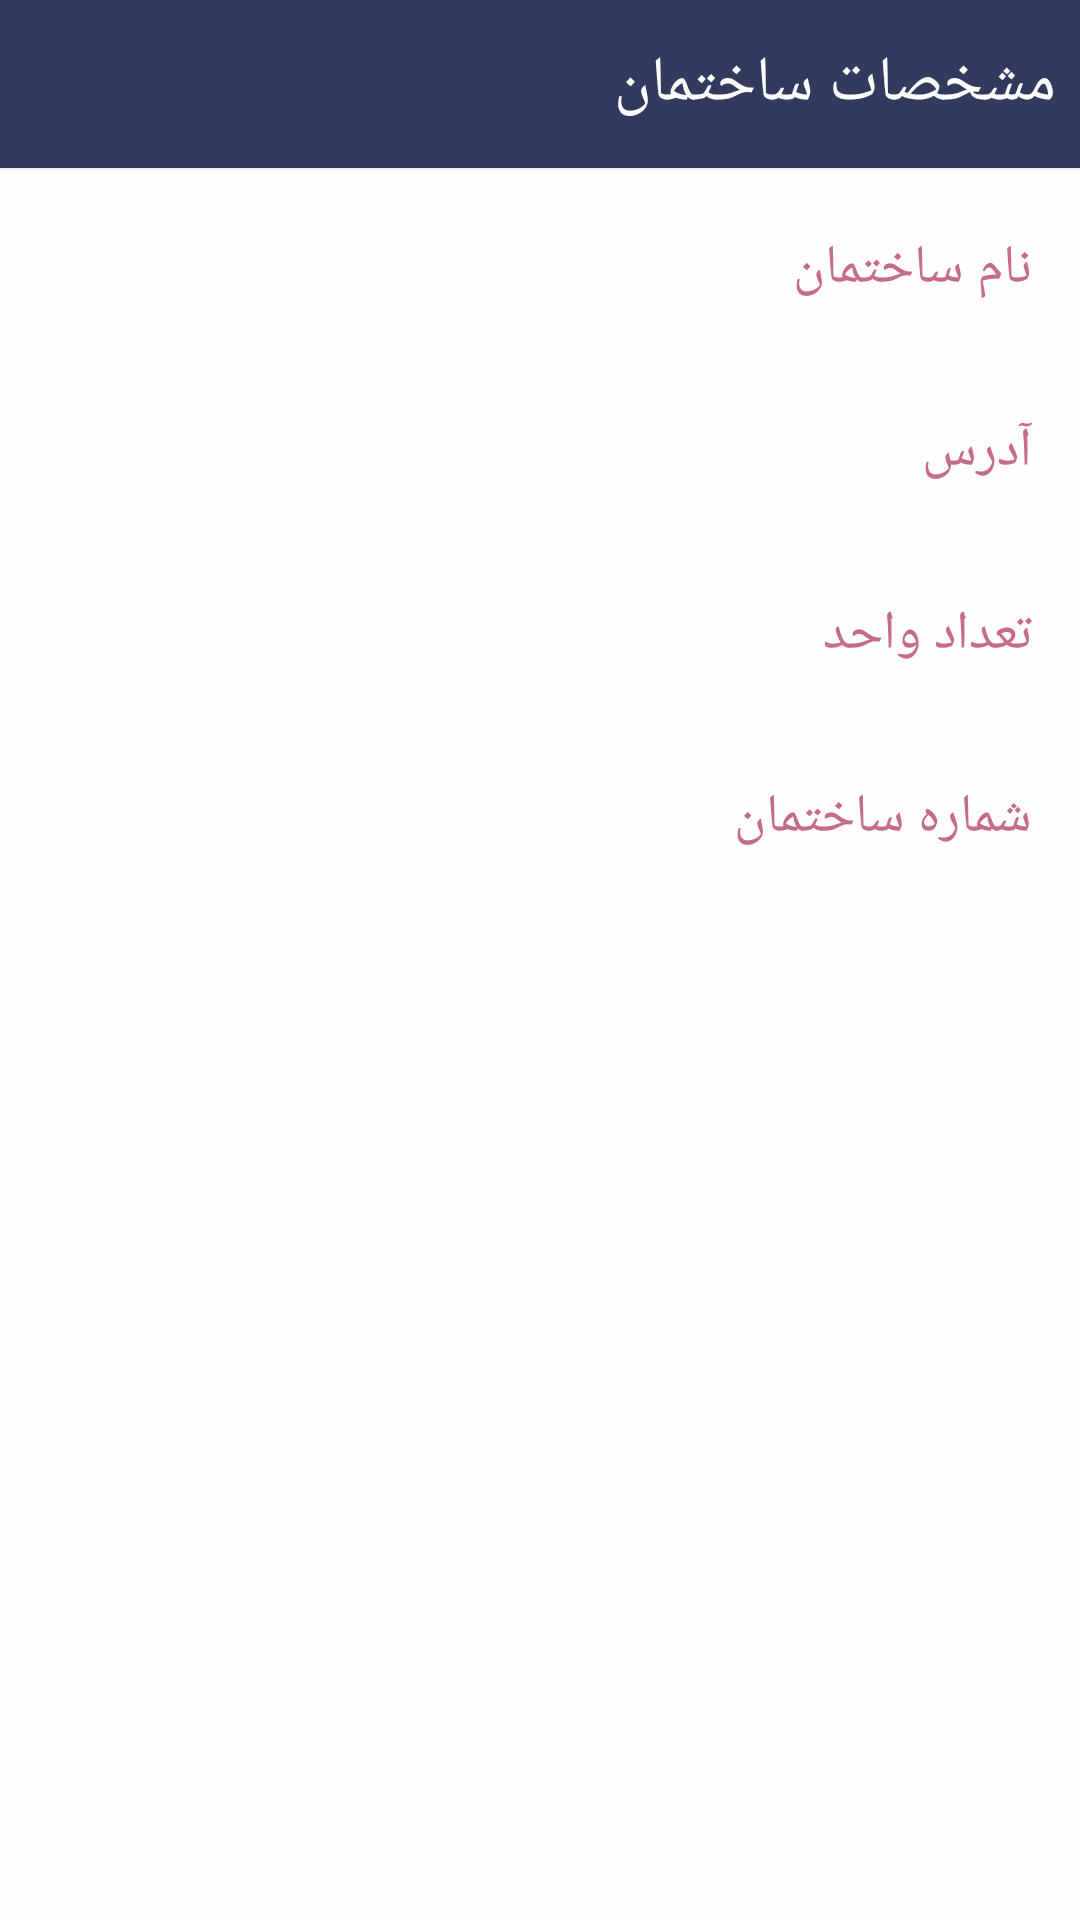

Android layout source for this screen:
<!-- AndroidManifest.xml: application theme AppTheme -->
<!-- res/layout/fragment_building_info.xml -->
<?xml version="1.0" encoding="utf-8"?>
<RelativeLayout
    xmlns:android="http://schemas.android.com/apk/res/android"
    android:layout_width="match_parent"
    android:layout_height="match_parent"
    android:background="@color/background">

    <com.google.android.material.card.MaterialCardView
        android:id="@+id/action_bar_building_info"
        style="@style/cardveiw_actionBar">

        <TextView
            style="@style/actionBar_title"
            android:text="@string/page_title_building_info"/>

    </com.google.android.material.card.MaterialCardView>

    <LinearLayout
        android:id="@+id/ll_building_info_container"
        android:layout_width="match_parent"
        android:layout_height="match_parent"
        android:orientation="vertical"
        android:layout_below="@id/action_bar_building_info"
        android:layout_marginTop="@dimen/medium_margin"
        android:padding="@dimen/medium_padding">

        <TextView
            android:layout_width="match_parent"
            android:layout_height="wrap_content"
            android:text="@string/building_name"
            style="@style/section_divider"
            android:layout_marginTop="@dimen/small_margin"
            />
        <TextView
            android:id="@+id/tv_building_info_name"
            android:layout_width="match_parent"
            android:layout_height="wrap_content"
            android:textSize="@dimen/text_size_medium"
            android:textColor="@color/secondaryTextColor"
            android:layout_marginRight="@dimen/big_margin"
            android:layout_marginLeft="@dimen/big_margin"
            android:layout_marginTop="@dimen/small_margin"
            />


        <TextView
            android:layout_width="match_parent"
            android:layout_height="wrap_content"
            android:text="@string/address"
            style="@style/section_divider"
            android:layout_marginTop="@dimen/big_margin"
            />
        <TextView
            android:id="@+id/tv_building_info_address"
            android:layout_width="match_parent"
            android:layout_height="wrap_content"
            android:textSize="@dimen/text_size_medium"
            android:textColor="@color/secondaryTextColor"
            android:layout_marginRight="@dimen/big_margin"
            android:layout_marginLeft="@dimen/big_margin"
            android:layout_marginTop="@dimen/small_margin"
            />


        <TextView
            android:layout_width="match_parent"
            android:layout_height="wrap_content"
            android:text="@string/unit_count"
            style="@style/section_divider"
            android:layout_marginTop="@dimen/big_margin"
            />
        <TextView
            android:id="@+id/tv_building_info_unitCount"
            android:layout_width="match_parent"
            android:layout_height="wrap_content"
            android:textSize="@dimen/text_size_medium"
            android:textColor="@color/secondaryTextColor"
            android:layout_marginRight="@dimen/big_margin"
            android:layout_marginLeft="@dimen/big_margin"
            android:layout_marginTop="@dimen/small_margin"
            android:gravity="end"
            />

        <TextView
            android:layout_width="match_parent"
            android:layout_height="wrap_content"
            android:text="@string/building_id"
            style="@style/section_divider"
            android:layout_marginTop="@dimen/big_margin"
            />
        <TextView
            android:id="@+id/tv_building_info_buildingId"
            android:layout_width="match_parent"
            android:layout_height="wrap_content"
            android:textSize="@dimen/text_size_medium"
            android:textColor="@color/secondaryTextColor"
            android:layout_marginRight="@dimen/big_margin"
            android:layout_marginLeft="@dimen/big_margin"
            android:layout_marginTop="@dimen/small_margin"
            android:gravity="end"
            />

    </LinearLayout>

    <ImageView
        android:id="@+id/iv_building_info_refresh"
        android:layout_width="@dimen/refresh_btn_dimen"
        android:layout_height="@dimen/refresh_btn_dimen"
        android:src="@drawable/ic_refresh"
        android:layout_centerInParent="true"
        android:visibility="gone"
        />

    <ProgressBar
        android:id="@+id/pb_building_info_progressBar"
        android:layout_width="@dimen/refresh_btn_dimen"
        android:layout_height="@dimen/refresh_btn_dimen"
        android:layout_centerInParent="true"
        android:visibility="gone"
        />

</RelativeLayout>
<!-- resources referenced by this layout -->
<resources>
  <color name="background">#FEFEFE</color>
  <color name="secondaryTextColor">#474545</color>
  <dimen name="big_margin">11dp</dimen>
  <dimen name="medium_margin">8dp</dimen>
  <dimen name="medium_padding">8dp</dimen>
  <dimen name="refresh_btn_dimen">50dp</dimen>
  <dimen name="small_margin">5dp</dimen>
  <dimen name="text_size_medium">15sp</dimen>
  <!-- drawable ic_refresh (drawable) -->
  <vector android:height="24dp" android:tint="#3F3F3F"
      android:viewportHeight="24" android:viewportWidth="24"
      android:width="24dp" xmlns:android="http://schemas.android.com/apk/res/android">
      <path android:fillColor="@android:color/white" android:pathData="M17.65,6.35C16.2,4.9 14.21,4 12,4c-4.42,0 -7.99,3.58 -7.99,8s3.57,8 7.99,8c3.73,0 6.84,-2.55 7.73,-6h-2.08c-0.82,2.33 -3.04,4 -5.65,4 -3.31,0 -6,-2.69 -6,-6s2.69,-6 6,-6c1.66,0 3.14,0.69 4.22,1.78L13,11h7V4l-2.35,2.35z"/>
  </vector>
  <string name="address">آدرس</string>
  <string name="building_id">شماره ساختمان</string>
  <string name="building_name">نام ساختمان</string>
  <string name="page_title_building_info">مشخصات ساختمان</string>
  <string name="unit_count">تعداد واحد</string>
  <style name="actionBar_title" parent="Widget.AppCompat.TextView">
          <item name="android:layout_width">match_parent</item>
          <item name="android:layout_height">wrap_content</item>
          <item name="android:textSize">@dimen/text_size_very_big</item>
          <item name="android:textColor">@color/actionBar_text_color</item>
          <item name="android:layoutDirection">rtl</item>
          <item name="android:layout_gravity">center_vertical</item>
          <item name="android:layout_marginRight">@dimen/medium_margin</item>
      </style>
  <style name="cardveiw_actionBar" parent="Widget.MaterialComponents.CardView">
          <item name="android:layout_width">match_parent</item>
          <item name="android:layout_height">@dimen/height_action_bar</item>
          <item name="cardBackgroundColor">@color/colorPrimary</item>
          <item name="cardCornerRadius">@dimen/card_radius_action_bar</item>
      </style>
  <style name="section_divider" parent="Widget.AppCompat.TextView">
          <item name="android:textSize">@dimen/text_size_big</item>
          <item name="android:textColor">@color/section_divider</item>
          <item name="android:layout_marginRight">@dimen/medium_margin</item>
      </style>
  <style name="AppTheme" parent="Theme.MaterialComponents.Light.NoActionBar">
          
          <item name="colorPrimary">@color/colorPrimary</item>
          <item name="colorPrimaryDark">@color/colorPrimaryDark</item>
          <item name="colorAccent">@color/colorAccent</item>
          <item name="android:windowAnimationStyle">@style/activity_transition</item>
          <item name="android:windowContentTransitions">true</item>
      </style>
  <dimen name="text_size_very_big">21sp</dimen>
  <color name="actionBar_text_color">#FFFFFF</color>
  <dimen name="height_action_bar">56dp</dimen>
  <color name="colorPrimary">#323A5E</color>
  <dimen name="card_radius_action_bar">0dp</dimen>
  <dimen name="text_size_big">18sp</dimen>
  <color name="section_divider">#C56C86</color>
  <color name="colorPrimaryDark">#2B3155</color>
  <color name="colorAccent">#725A7A</color>
  <style name="activity_transition" parent="android:Theme.Material">
          <item name="android:activityOpenEnterAnimation">@anim/activity_open_enter</item>
          <item name="android:activityOpenExitAnimation">@anim/activity_open_exit</item>
          <item name="android:activityCloseEnterAnimation">@anim/activity_close_enter</item>
          <item name="android:activityCloseExitAnimation">@anim/activity_close_exit</item>
      </style>
</resources>
